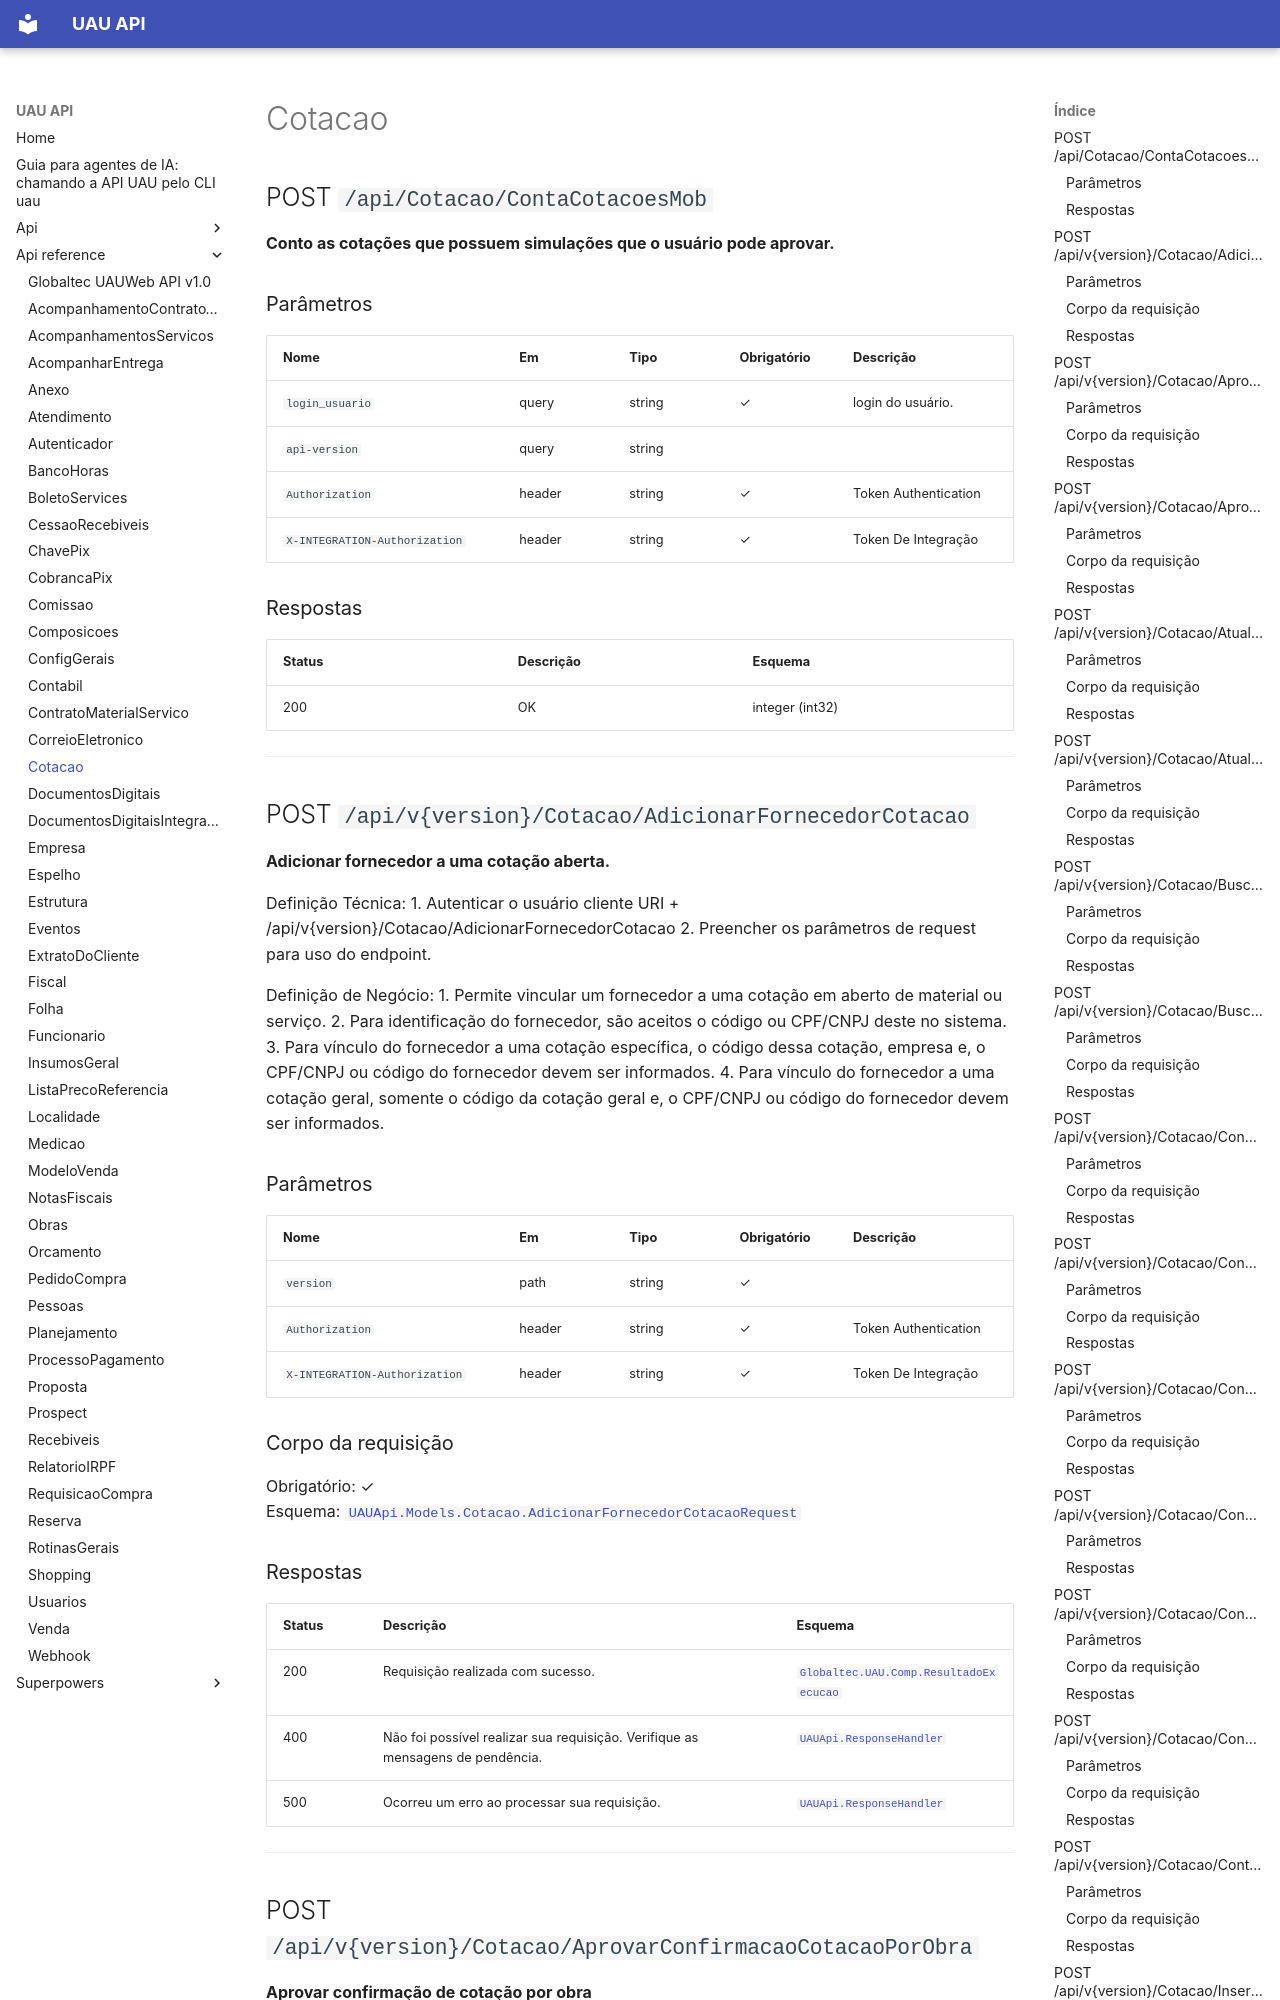

repository: codetricksters/uau-api · page: api-reference/Cotacao/index.html · generator: mkdocs

# Cotacao

## POST `/api/Cotacao/ContaCotacoesMob`

**Conto as cotações que possuem simulações que o usuário pode aprovar.**

### Parâmetros

| Nome | Em | Tipo | Obrigatório | Descrição |
|---|---|---|---|---|
| `login_usuario` | query | string | ✓ | login do usuário. |
| `api-version` | query | string |  |  |
| `Authorization` | header | string | ✓ | Token Authentication |
| `X-INTEGRATION-Authorization` | header | string | ✓ | Token De Integração |

### Respostas

| Status | Descrição | Esquema |
|---|---|---|
| 200 | OK | integer (int32) |

---

## POST `/api/v{version}/Cotacao/AdicionarFornecedorCotacao`

**Adicionar fornecedor a uma cotação aberta.**

Definição Técnica:
1. Autenticar o usuário cliente URI + /api/v{version}/Cotacao/AdicionarFornecedorCotacao
2. Preencher os parâmetros de request para uso do endpoint.

Definição de Negócio:
1. Permite vincular um fornecedor a uma cotação em aberto de material ou serviço.
2. Para identificação do fornecedor, são aceitos o código ou CPF/CNPJ deste no sistema.
3. Para vínculo do fornecedor a uma cotação específica, o código dessa cotação, empresa e, o CPF/CNPJ ou código do fornecedor devem ser informados.
4. Para vínculo do fornecedor a uma cotação geral, somente o código da cotação geral e, o CPF/CNPJ ou código do fornecedor devem ser informados.

### Parâmetros

| Nome | Em | Tipo | Obrigatório | Descrição |
|---|---|---|---|---|
| `version` | path | string | ✓ |  |
| `Authorization` | header | string | ✓ | Token Authentication |
| `X-INTEGRATION-Authorization` | header | string | ✓ | Token De Integração |

### Corpo da requisição

Obrigatório: ✓  
Esquema: [`UAUApi.Models.Cotacao.AdicionarFornecedorCotacaoRequest`](#uauapimodelscotacaoadicionarfornecedorcotacaorequest)

### Respostas

| Status | Descrição | Esquema |
|---|---|---|
| 200 | Requisição realizada com sucesso. | [`Globaltec.UAU.Comp.ResultadoExecucao`](#globaltecuaucompresultadoexecucao) |
| 400 | Não foi possível realizar sua requisição. Verifique as mensagens de pendência. | [`UAUApi.ResponseHandler`](#uauapiresponsehandler) |
| 500 | Ocorreu um erro ao processar sua requisição. | [`UAUApi.ResponseHandler`](#uauapiresponsehandler) |

---

## POST `/api/v{version}/Cotacao/AprovarConfirmacaoCotacaoPorObra`

**Aprovar confirmação de cotação por obra**

Definição Técnica:
1. Autenticar o usuário cliente URI + /api/v{version}/Autenticador/AutenticarUsuario
2. Preencher os parâmetros de request para uso do endpoint.

Definição de Negócio:
1. Possibilita aprovar a confirmação da cotação de material ou serviço por obra.
